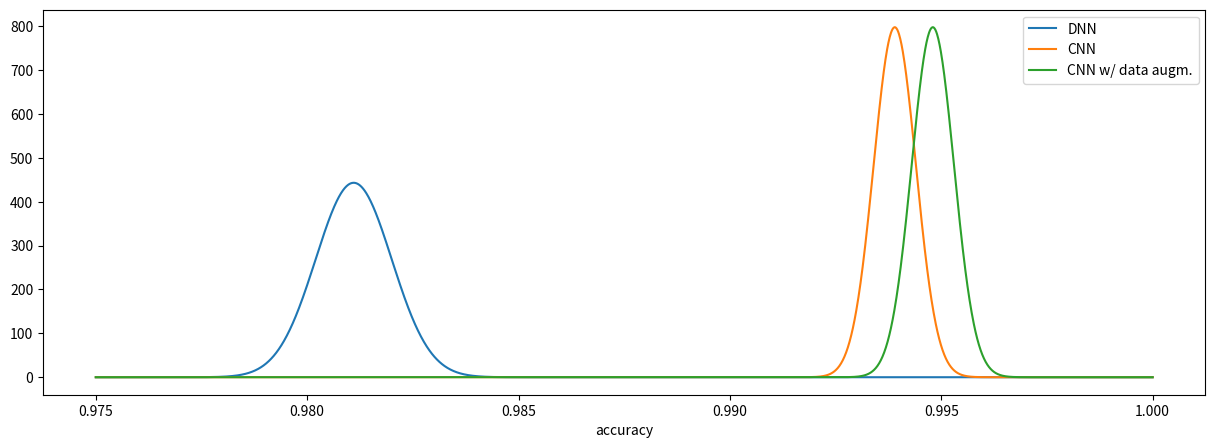

The matplotlib source for this figure: (Note: this script raises an exception after producing the figure.)
import matplotlib.pyplot as plt
import numpy as np
from scipy.stats import norm

ensemble_DNN = {"mu":0.9811, "std":0.0009}
ensemble_CNN = {"mu":0.9939, "std":0.0005}
ensemble_CNN_DA = {"mu":0.9948, "std":0.0005}

x = np.arange(0.975, 1, 0.00001)
y_DNN =  norm(ensemble_DNN["mu"], ensemble_DNN["std"])
y_CNN = norm(ensemble_CNN["mu"], ensemble_CNN["std"])
y_CNN_DA =  norm(ensemble_CNN_DA["mu"], ensemble_CNN_DA["std"])

plt.figure(figsize=(15,5))

plt.plot(x, y_DNN.pdf(x))
plt.plot(x, y_CNN.pdf(x))
plt.plot(x, y_CNN_DA.pdf(x))

plt.xlabel('accuracy')
plt.legend(["DNN", "CNN", "CNN w/ data augm."])

plt.savefig('../img/MNIST_digit_comparison.png')

plt.show()